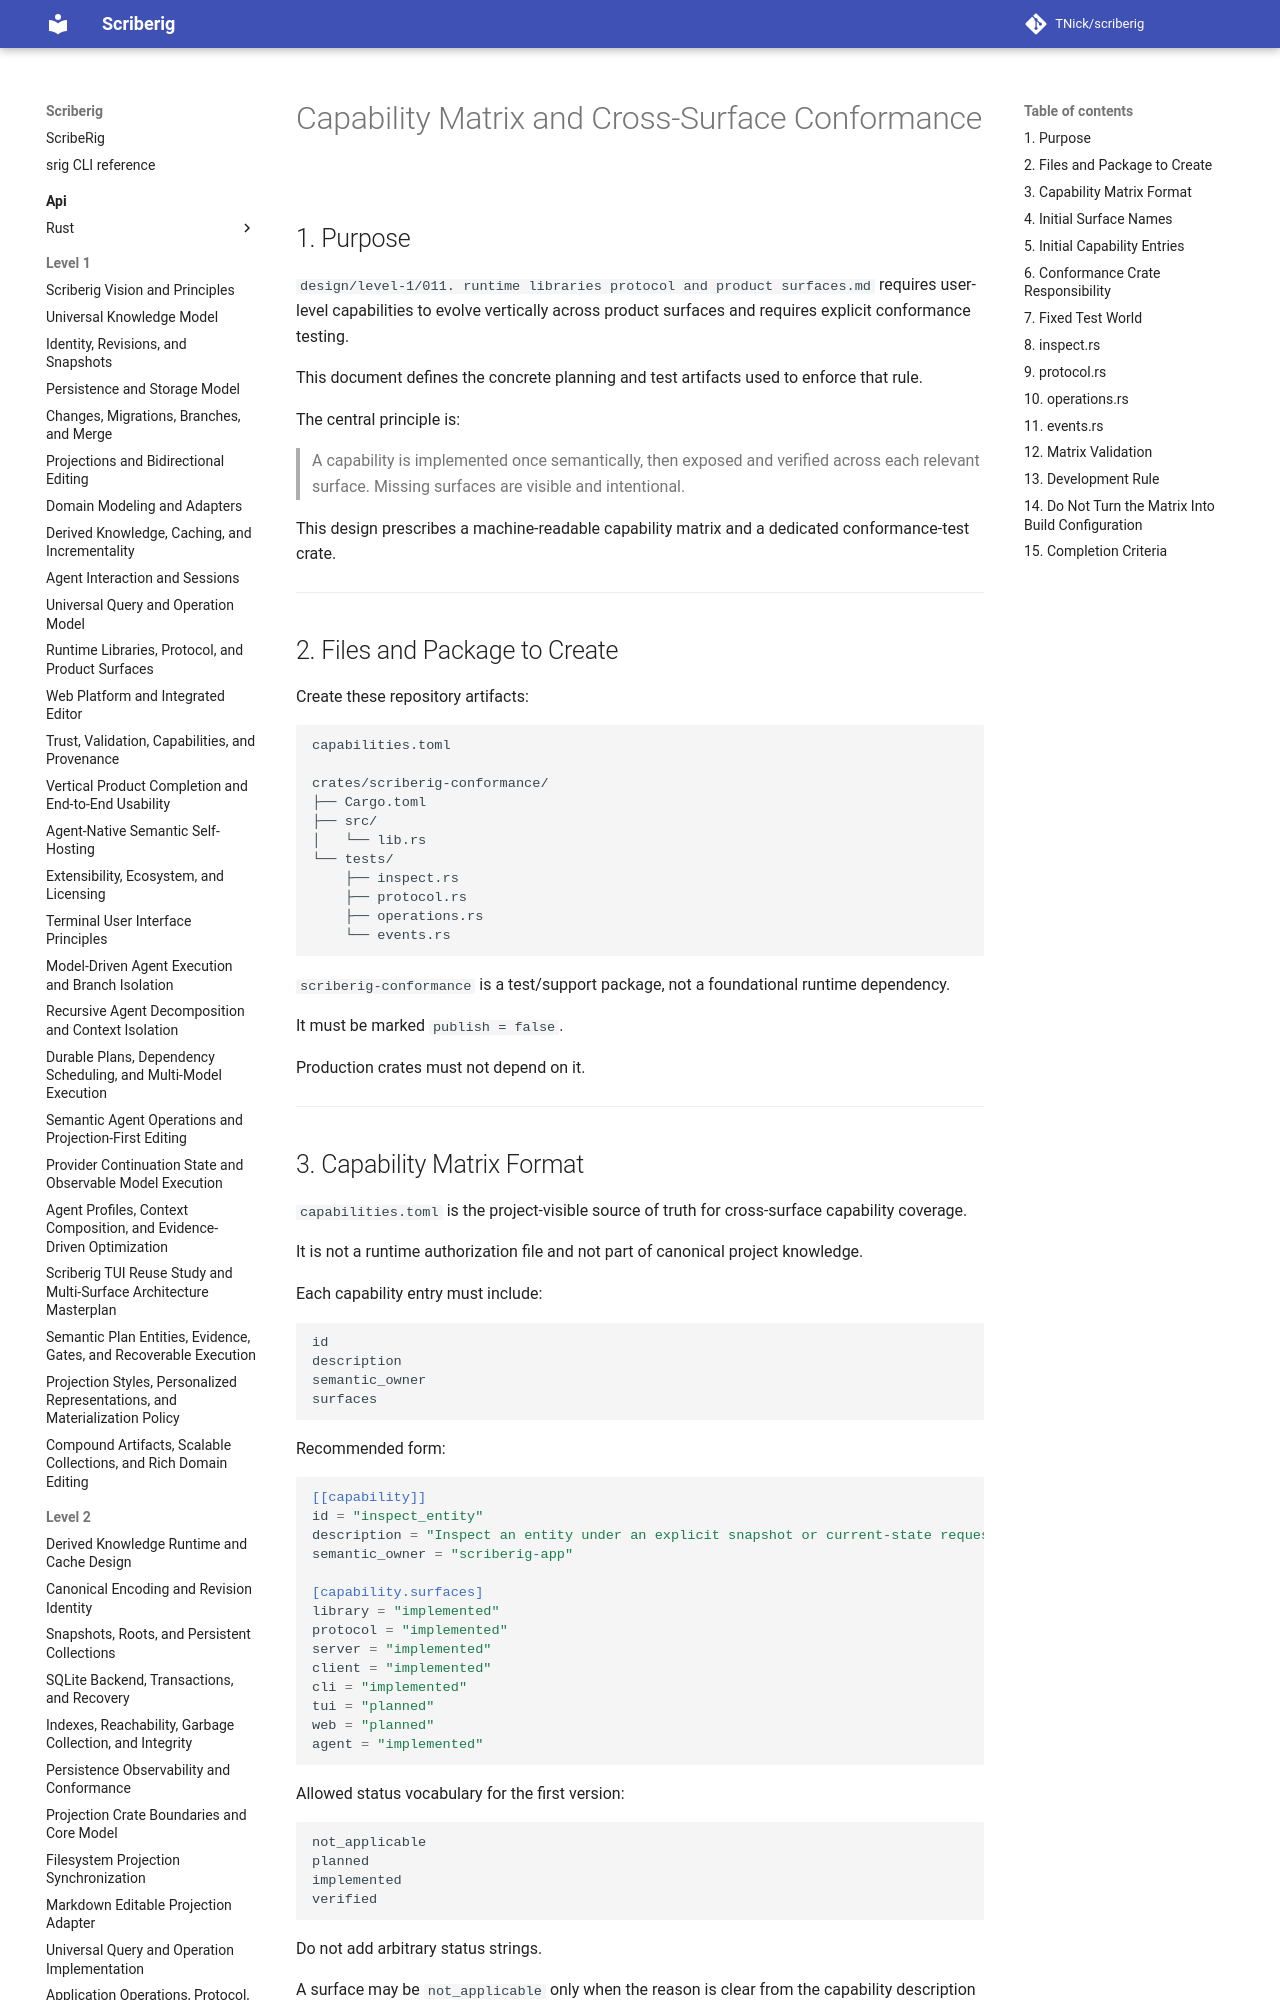

repository: TNick/scriberig · page: level-2/012. capability matrix and cross surface conformance/index.html · generator: mkdocs

# Capability Matrix and Cross-Surface Conformance

## 1. Purpose

`design/level-1/011. runtime libraries protocol and product surfaces.md` requires user-level capabilities to evolve vertically across product surfaces and requires explicit conformance testing.

This document defines the concrete planning and test artifacts used to enforce that rule.

The central principle is:

> A capability is implemented once semantically, then exposed and verified across each relevant surface. Missing surfaces are visible and intentional.

This design prescribes a machine-readable capability matrix and a dedicated conformance-test crate.

---

## 2. Files and Package to Create

Create these repository artifacts:

```text
capabilities.toml

crates/scriberig-conformance/
├── Cargo.toml
├── src/
│   └── lib.rs
└── tests/
    ├── inspect.rs
    ├── protocol.rs
    ├── operations.rs
    └── events.rs
```

`scriberig-conformance` is a test/support package, not a foundational runtime dependency.

It must be marked `publish = false`.

Production crates must not depend on it.

---
